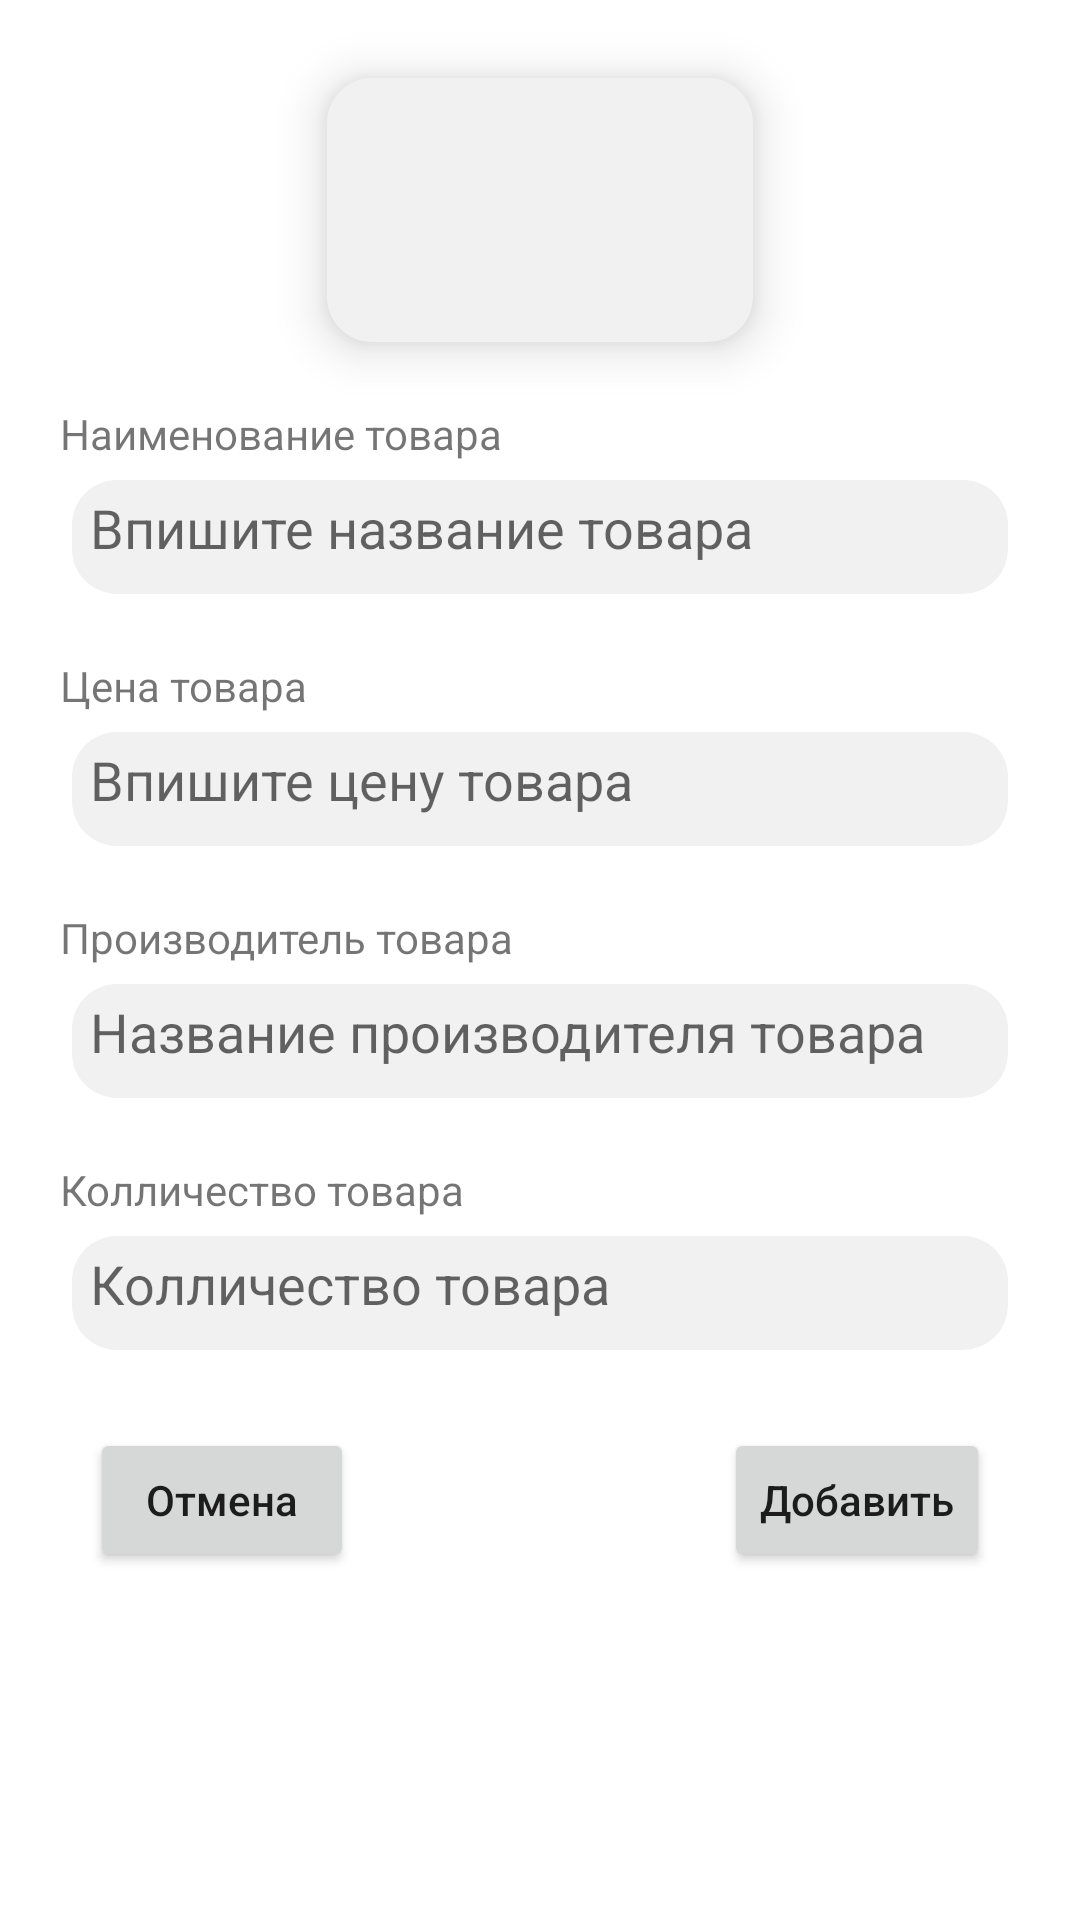

The Android layout XML behind this screen, and the referenced resources:
<!-- AndroidManifest.xml: application theme Theme.ProjectBoots -->
<!-- res/layout/fragment_add.xml -->
<?xml version="1.0" encoding="utf-8"?>
<ScrollView xmlns:android="http://schemas.android.com/apk/res/android"
    xmlns:app="http://schemas.android.com/apk/res-auto"
    xmlns:tools="http://schemas.android.com/tools"
    android:layout_width="match_parent"
    android:layout_height="match_parent"
    tools:context=".fragments.add.AddFragment">


    <androidx.constraintlayout.widget.ConstraintLayout
        android:layout_width="match_parent"
        android:layout_height="wrap_content" >




    <ImageButton
        android:id="@+id/imgAdd"
        android:layout_width="150dp"
        android:layout_height="100dp"
        android:layout_marginTop="20dp"
        android:background="@drawable/inset"
        android:elevation="6dp"
        android:scaleType="fitCenter"
        android:src="@drawable/ic_image"
        android:stateListAnimator="@null"
        android:translationZ="4dp"
        app:layout_constraintEnd_toEndOf="parent"
        app:layout_constraintStart_toStartOf="parent"
        app:layout_constraintTop_toTopOf="parent" />

    <LinearLayout
        android:id="@+id/liner"
        android:layout_width="match_parent"
        android:layout_height="wrap_content"
        android:layout_marginStart="20dp"
        android:layout_marginTop="15dp"
        android:layout_marginEnd="20dp"
        android:orientation="vertical"
        app:layout_constraintEnd_toEndOf="parent"
        app:layout_constraintStart_toStartOf="parent"
        app:layout_constraintTop_toBottomOf="@+id/imgAdd">

        <TextView
            android:layout_width="wrap_content"
            android:layout_height="wrap_content"
            android:text="@string/naimenovanie_tovara" />
        <EditText
            android:id="@+id/edit"
            android:paddingStart="10dp"
            tools:ignore="RtlSymmetry"
            android:layout_width="match_parent"
            android:layout_height="50dp"
            android:background="@drawable/inset"
            android:hint="@string/vpishite_nazvanie_tovara" />


    </LinearLayout>

    <LinearLayout
        android:id="@+id/liner2"
        android:layout_width="match_parent"
        android:layout_height="wrap_content"
        android:layout_marginStart="20dp"
        android:layout_marginTop="15dp"
        android:layout_marginEnd="20dp"
        android:orientation="vertical"
        app:layout_constraintEnd_toEndOf="parent"
        app:layout_constraintStart_toStartOf="parent"
        app:layout_constraintTop_toBottomOf="@+id/liner">

        <TextView
            android:layout_width="wrap_content"
            android:layout_height="wrap_content"
            android:text="@string/sena_tovara" />

        <EditText
            android:id="@+id/edit2"
            android:paddingStart="10dp"
            tools:ignore="RtlSymmetry"
            android:inputType="number"
            android:layout_width="match_parent"
            android:layout_height="50dp"
            android:background="@drawable/inset"
            android:hint="@string/vpishite_senu_tovara" />


    </LinearLayout>
    <LinearLayout
        android:id="@+id/liner3"
        android:layout_width="match_parent"
        android:layout_height="wrap_content"
        android:layout_marginStart="20dp"
        android:layout_marginTop="15dp"
        android:layout_marginEnd="20dp"
        android:orientation="vertical"
        app:layout_constraintEnd_toEndOf="parent"
        app:layout_constraintStart_toStartOf="parent"
        app:layout_constraintTop_toBottomOf="@+id/liner2">

        <TextView
            android:layout_width="wrap_content"
            android:layout_height="wrap_content"
            android:text="@string/proizvodit_tovara" />

        <EditText
            android:id="@+id/edit3"
            android:paddingStart="10dp"
            tools:ignore="RtlSymmetry"
            android:layout_width="match_parent"
            android:layout_height="50dp"
            android:background="@drawable/inset"
            android:hint="@string/nazvanie_proizvodit_tovara" />


    </LinearLayout>

    <LinearLayout
        android:id="@+id/liner4"
        android:layout_width="match_parent"
        android:layout_height="wrap_content"
        android:layout_marginStart="20dp"
        android:layout_marginTop="15dp"
        android:layout_marginEnd="20dp"
        android:orientation="vertical"
        app:layout_constraintEnd_toEndOf="parent"
        app:layout_constraintStart_toStartOf="parent"
        app:layout_constraintTop_toBottomOf="@+id/liner3">

        <TextView
            android:layout_width="wrap_content"
            android:layout_height="wrap_content"
            android:text="@string/colichestvo_tovara" />

        <EditText
            android:id="@+id/edit4"
            android:paddingStart="10dp"
            tools:ignore="RtlSymmetry"
            android:inputType="number"
            android:layout_width="match_parent"
            android:layout_height="50dp"
            android:background="@drawable/inset"
            android:hint="@string/colichestvo_tovara"
             />


    </LinearLayout>


       <Button
           android:textAllCaps="false"
           android:text="Отмена"
           android:layout_width="wrap_content"
           android:layout_height="wrap_content"
           android:layout_marginStart="30dp"
           android:layout_marginTop="20dp"
           app:layout_constraintStart_toStartOf="parent"
           app:layout_constraintTop_toBottomOf="@+id/liner4"/>
        <Button
            android:id="@+id/add_btn"
            android:text="Добавить"
            android:textAllCaps="false"
            android:layout_width="wrap_content"
            android:layout_height="wrap_content"
            android:layout_marginTop="20dp"
            android:layout_marginEnd="30dp"
            app:layout_constraintEnd_toEndOf="parent"
            app:layout_constraintTop_toBottomOf="@+id/liner4"/>

    </androidx.constraintlayout.widget.ConstraintLayout>

</ScrollView>
<!-- resources referenced by this layout -->
<resources>
  <!-- drawable inset (drawable) -->
  <?xml version="1.0" encoding="utf-8"?>
  <inset xmlns:android="http://schemas.android.com/apk/res/android"
      android:insetBottom="6dp"
      android:insetLeft="4dp"
      android:insetRight="4dp"
      android:insetTop="6dp">
      <ripple android:color="?attr/colorControlHighlight">
          <item>
              <shape android:shape="rectangle"
                  android:tint="@color/white2">
                  <corners android:radius="15dp"/>
                  <solid android:color="#1a237e"/>
                  <padding android:bottom="6dp"/>
              </shape>
          </item>
      </ripple>
  </inset>
  <string name="colichestvo_tovara">Колличество товара</string>
  <string name="naimenovanie_tovara">Наименование товара</string>
  <string name="nazvanie_proizvodit_tovara">Название производителя товара</string>
  <string name="proizvodit_tovara">Производитель товара</string>
  <string name="sena_tovara">Цена товара</string>
  <string name="vpishite_nazvanie_tovara">Впишите название товара</string>
  <string name="vpishite_senu_tovara">Впишите цену товара</string>
  <style name="Theme.ProjectBoots" parent="Theme.MaterialComponents.DayNight.DarkActionBar">
          
          <item name="colorPrimary">@color/purple_500</item>
          <item name="colorPrimaryVariant">@color/purple_700</item>
          <item name="colorOnPrimary">@color/white</item>
          
          <item name="colorSecondary">@color/teal_200</item>
          <item name="colorSecondaryVariant">@color/teal_700</item>
          <item name="colorOnSecondary">@color/black</item>
  
  
          
          <item name="android:statusBarColor" tools:targetApi="l">?attr/colorPrimaryVariant</item>
          
      </style>
  <color name="white2">#F1F1F1</color>
  <color name="purple_500">#FF03DAC5</color>
  <color name="purple_700">#FF3700B3</color>
  <color name="white">#FFFFFFFF</color>
  <color name="teal_200">#FF03DAC5</color>
  <color name="teal_700">#FF018786</color>
  <color name="black">#FF000000</color>
</resources>
